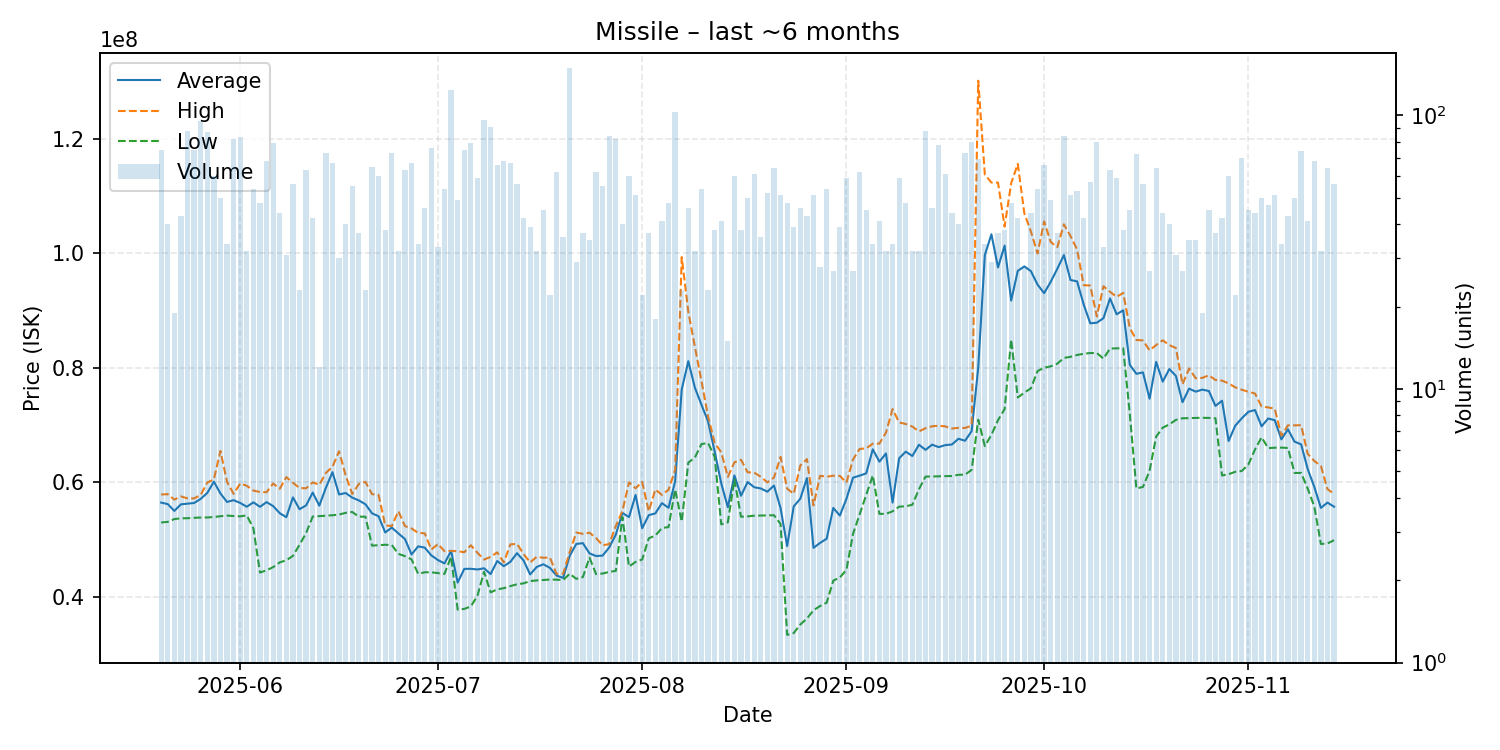

The data file committed next to this chart (first rows):
date, average, highest, lowest, order_count, volume
2025-05-20, 56458667, 57875000, 52990000, 50, 75
2025-05-21, 56200000, 57940000, 53090000, 22, 40
2025-05-22, 55007368, 56975000, 53580000, 17, 19
2025-05-23, 56155116, 57540000, 53710000, 33, 43
2025-05-24, 56279773, 57200000, 53730000, 45, 88
2025-05-25, 56392400, 57190000, 53800000, 47, 75
2025-05-26, 57112632, 57800000, 53850000, 58, 95
2025-05-27, 58144368, 59970000, 53860000, 55, 87
2025-05-28, 60116000, 60500000, 53940000, 43, 60
2025-05-29, 58052000, 65490000, 54080000, 30, 50
2025-05-30, 56573235, 60070000, 54190000, 22, 34
2025-05-31, 56889634, 57990000, 54110000, 50, 82
2025-06-01, 56390723, 59800000, 54060000, 54, 83
2025-06-02, 55736875, 59400000, 54220000, 26, 32
2025-06-03, 56505556, 58560000, 51960000, 37, 54
2025-06-04, 55723958, 58310000, 44230000, 32, 48
2025-06-05, 56542206, 58280000, 44630000, 42, 68
2025-06-06, 55847342, 59800000, 45180000, 43, 79
2025-06-07, 54606364, 58870000, 46015000, 35, 44
2025-06-08, 53907742, 60920000, 46380000, 27, 31
2025-06-09, 57371429, 59930000, 47140000, 46, 56
2025-06-10, 55303043, 59010000, 49090000, 19, 23
2025-06-11, 55972698, 58960000, 51140000, 46, 63
2025-06-12, 58211667, 59995000, 54015000, 28, 42
2025-06-13, 55925833, 59570000, 54095000, 11, 12
2025-06-14, 59044247, 61650000, 54180000, 54, 73
2025-06-15, 61786269, 62700000, 54250000, 42, 67
2025-06-16, 57884333, 65435000, 54370000, 19, 30
2025-06-17, 58136250, 61200000, 54670000, 28, 40
2025-06-18, 57329455, 57970000, 54820000, 29, 55
2025-06-19, 56840541, 59710000, 54000000, 23, 37
2025-06-20, 56176522, 60090000, 54000000, 20, 23
2025-06-21, 54590769, 57940000, 48940000, 40, 65
2025-06-22, 54067333, 57800000, 49010000, 33, 60
2025-06-23, 51240000, 52490000, 49090000, 24, 38
2025-06-24, 52089589, 52360000, 49050000, 42, 73
2025-06-25, 51075625, 54960000, 47500000, 24, 32
2025-06-26, 50093651, 52350000, 47100000, 34, 63
2025-06-27, 47391791, 51940000, 46530000, 34, 67
2025-06-28, 48810882, 51160000, 44020000, 26, 34
2025-06-29, 48591739, 51090000, 44280000, 31, 46
2025-06-30, 47237895, 48250000, 44280000, 43, 76
2025-07-01, 46428485, 49210000, 44135000, 27, 33
2025-07-02, 45826852, 47980000, 44000000, 32, 54
2025-07-03, 48020000, 48020000, 47000000, 54, 124
2025-07-04, 42476735, 47965000, 37740000, 27, 49
2025-07-05, 44872533, 47780000, 37880000, 39, 75
2025-07-06, 44888861, 49010000, 38310000, 41, 79
2025-07-07, 44770847, 47690000, 40190000, 27, 59
2025-07-08, 44984271, 46500000, 44360000, 40, 96
2025-07-09, 43963187, 46970000, 40770000, 27, 91
2025-07-10, 46255455, 47770000, 41300000, 36, 66
2025-07-11, 45351471, 46000000, 41500000, 40, 68
2025-07-12, 46105970, 49150000, 41865000, 42, 67
2025-07-13, 47622500, 49260000, 42180000, 40, 56
2025-07-14, 46346905, 47480000, 42345000, 29, 42
2025-07-15, 43907949, 46000000, 42750000, 30, 39
2025-07-16, 45213438, 46995000, 42855000, 26, 32
2025-07-17, 45680889, 46820000, 42930000, 27, 45
2025-07-18, 45052727, 46860000, 43010000, 16, 22
... 119 more rows
